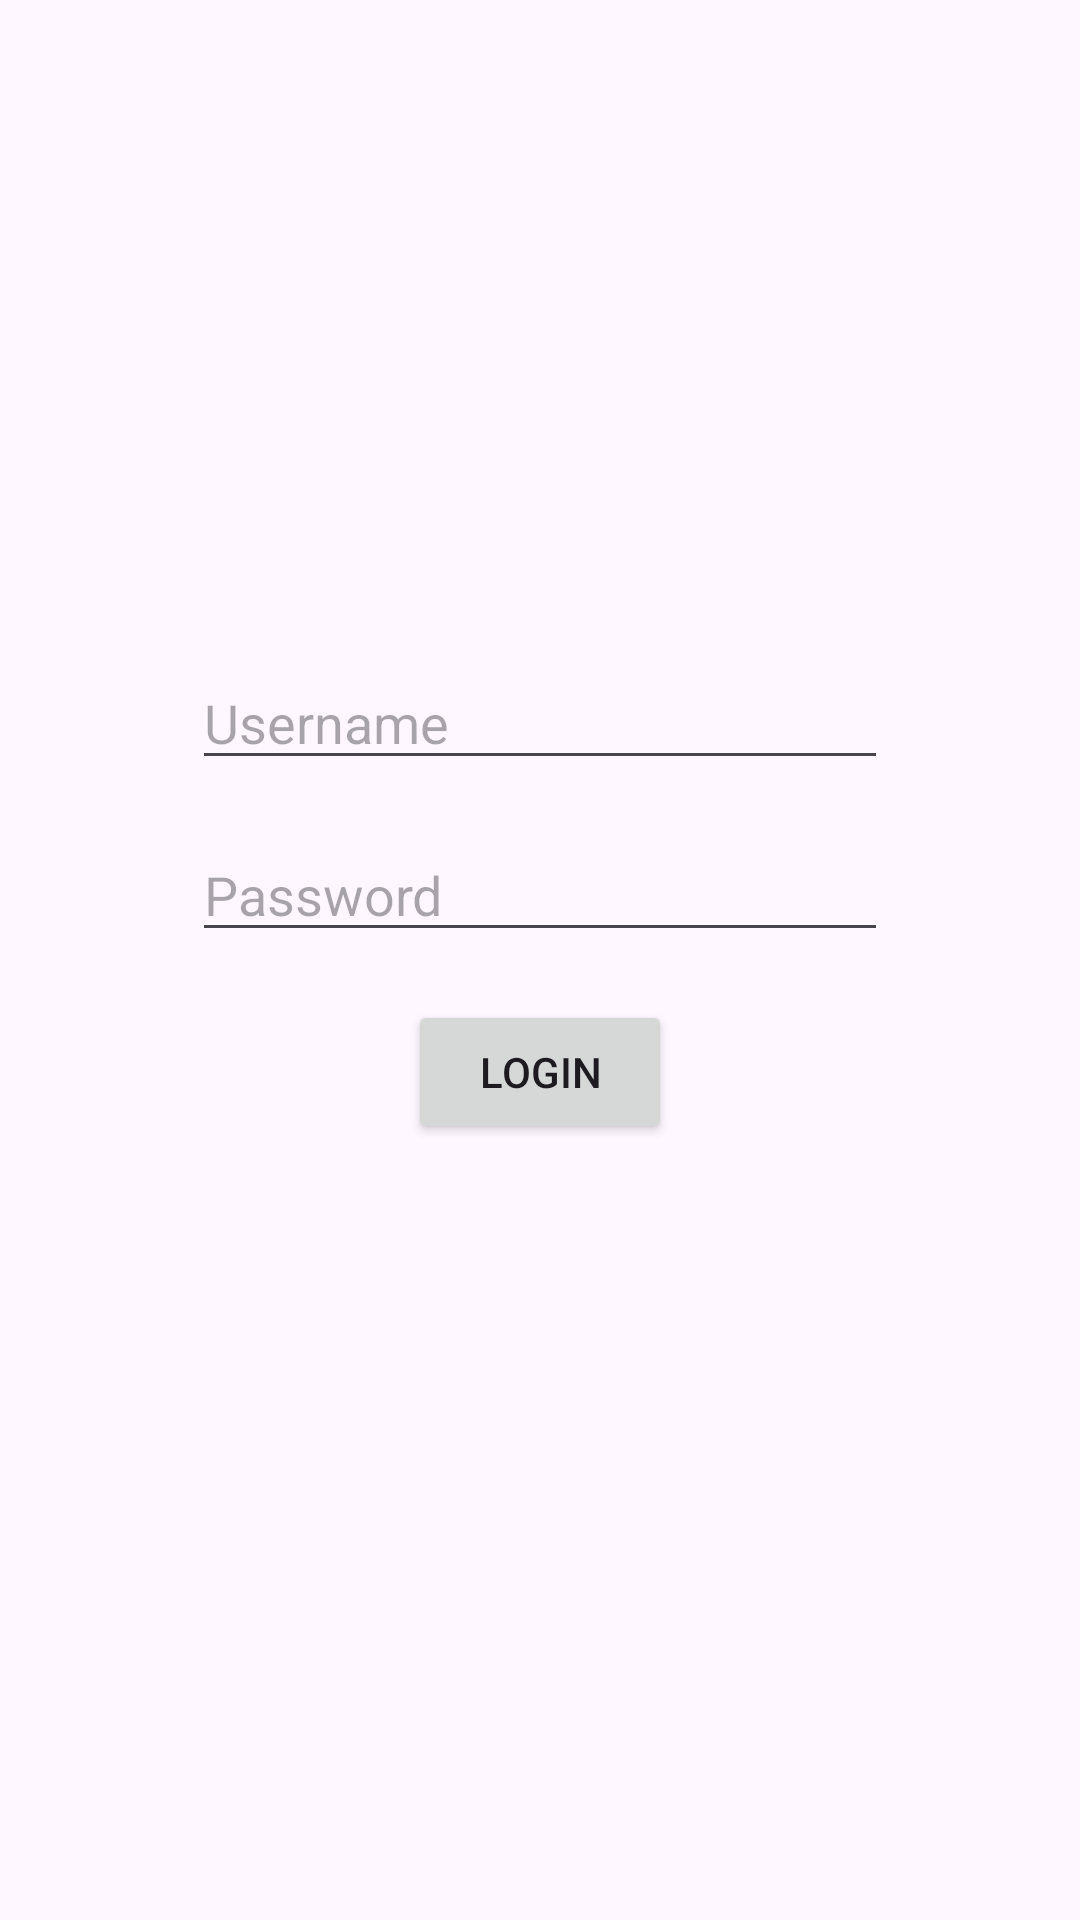

Android layout source for this screen:
<!-- AndroidManifest.xml: application theme Theme.Ez2FA -->
<!-- res/layout/activity_main.xml -->
<RelativeLayout xmlns:android="http://schemas.android.com/apk/res/android"
    xmlns:tools="http://schemas.android.com/tools"
    android:layout_width="match_parent"
    android:layout_height="match_parent"
    android:gravity="center"
    android:padding="16dp"
    tools:context=".MainActivity">

    <EditText
        android:id="@+id/usernameEditText"
        android:layout_width="match_parent"
        android:layout_height="wrap_content"
        android:layout_marginHorizontal="48dp"
        android:hint="Username" />

    <EditText
        android:id="@+id/passwordEditText"
        android:layout_width="match_parent"
        android:layout_height="wrap_content"
        android:layout_below="@id/usernameEditText"
        android:layout_marginHorizontal="48dp"
        android:layout_marginTop="16dp"
        android:hint="Password"
        android:inputType="textPassword" />

    <Button
        android:id="@+id/loginButton"
        android:layout_width="wrap_content"
        android:layout_height="wrap_content"
        android:layout_below="@id/passwordEditText"
        android:layout_centerHorizontal="true"
        android:layout_marginTop="16dp"
        android:text="Login" />

    <FrameLayout
        android:id="@+id/fragmentContainer"
        android:layout_width="wrap_content"
        android:layout_height="wrap_content"
        android:layout_centerHorizontal="true"
        android:layout_below="@id/loginButton"
        android:layout_marginTop="40dp"/>

</RelativeLayout>
<!-- resources referenced by this layout -->
<resources>
  <style name="Theme.Ez2FA" parent="Base.Theme.Ez2FA" />
  <style name="Base.Theme.Ez2FA" parent="Theme.Material3.DayNight.NoActionBar">
          
          
      </style>
</resources>
